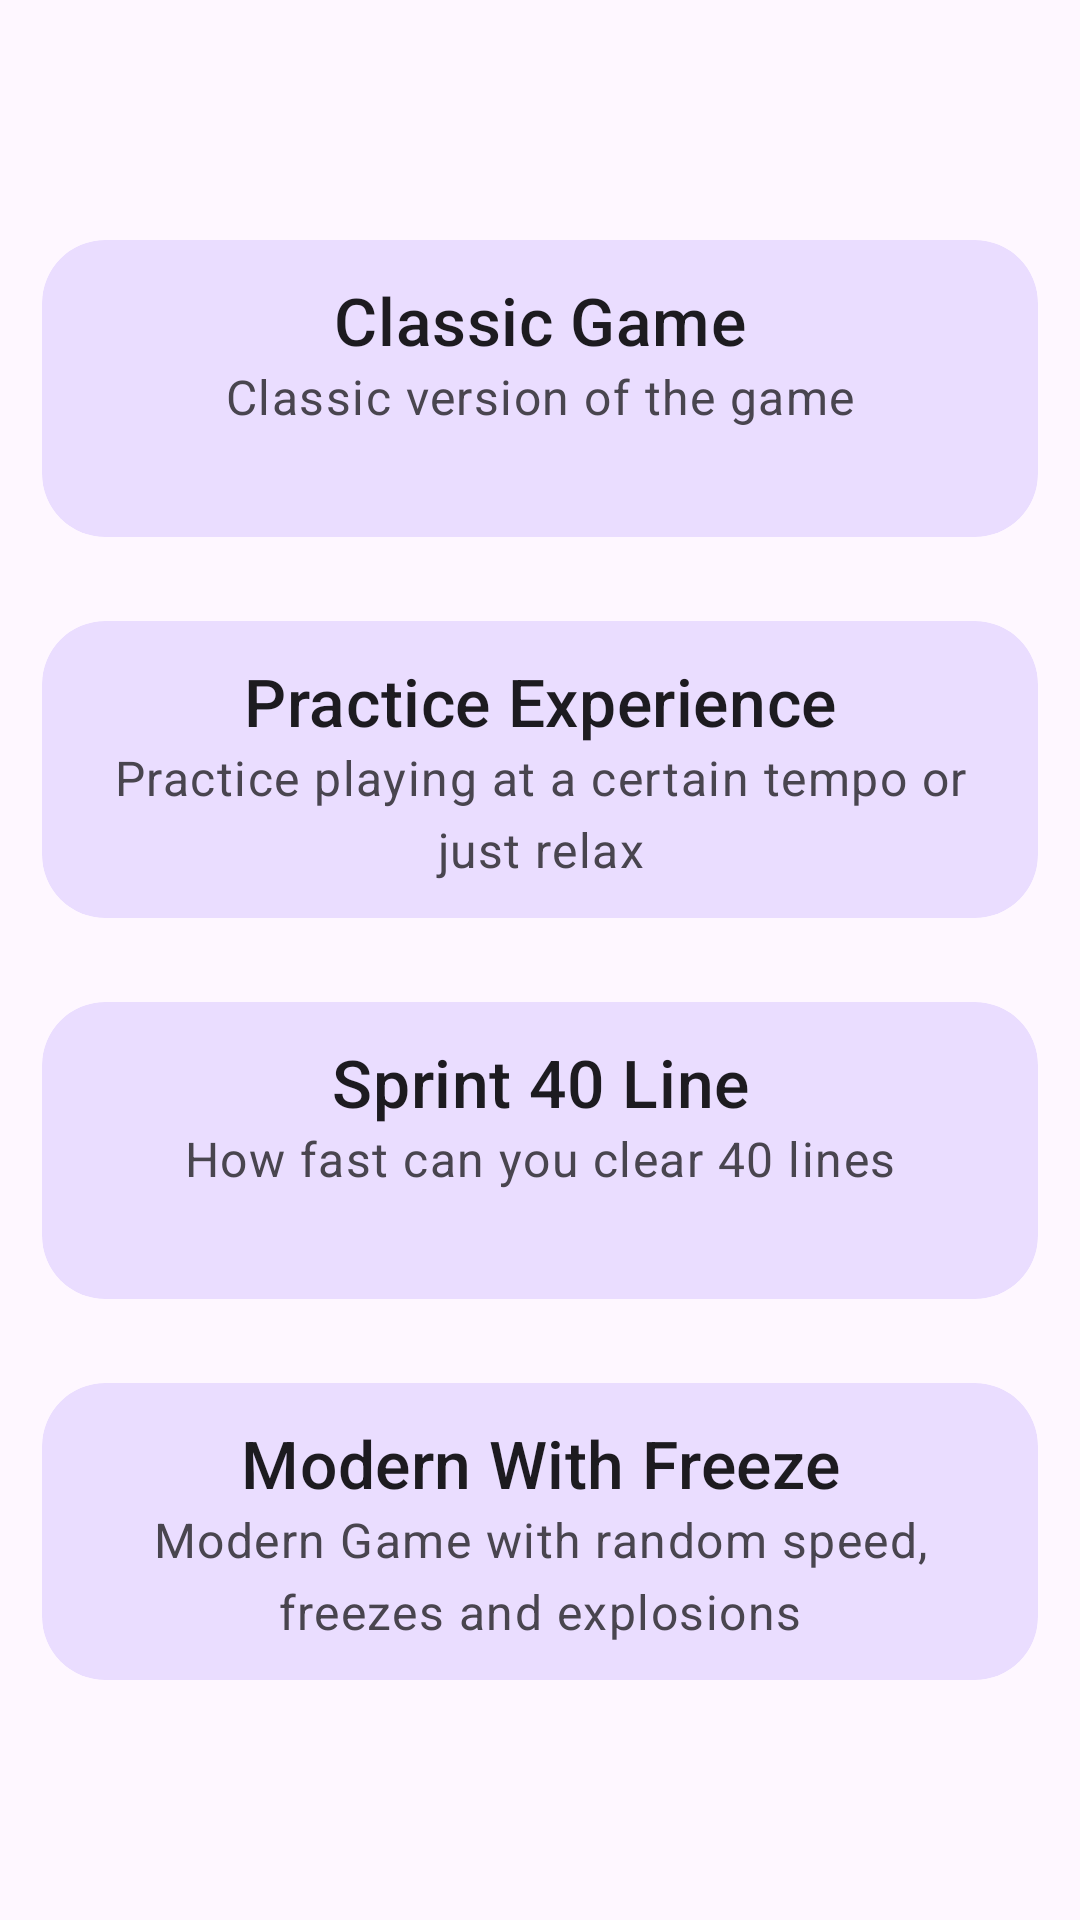

Layout XML and referenced resources for this Android screen:
<!-- AndroidManifest.xml: application theme Theme.Tetramine -->
<!-- res/layout/fragment_choose_mode.xml -->
<ScrollView
    xmlns:android="http://schemas.android.com/apk/res/android"
    xmlns:tools="http://schemas.android.com/tools"
    android:layout_width="match_parent"
    android:layout_height="match_parent"
    tools:context=".fragment.ChooseMode">

    <LinearLayout
        android:layout_width="match_parent"
        android:layout_height="wrap_content"
        android:layout_gravity="center"
        android:orientation="vertical">

        <com.google.android.material.card.MaterialCardView
            android:layout_width="match_parent"
            android:layout_height="wrap_content"
            style="@style/CardButton">

            <LinearLayout
                android:id="@+id/classic"
                android:layout_width="match_parent"
                android:layout_height="match_parent"
                android:orientation="vertical">

                <TextView
                    android:layout_width="match_parent"
                    android:layout_height="wrap_content"
                    android:text="@string/classic_mode"
                    style="@style/ChooseModeTitle" />

                <TextView
                    android:layout_width="match_parent"
                    android:layout_height="wrap_content"
                    android:text="@string/classic_mode_desc"
                    style="@style/ChooseModeDescription" />

            </LinearLayout>

        </com.google.android.material.card.MaterialCardView>

        <com.google.android.material.card.MaterialCardView
            android:id="@+id/practice"
            android:layout_width="match_parent"
            android:layout_height="wrap_content"
            style="@style/CardButton">

            <LinearLayout
                android:layout_width="match_parent"
                android:layout_height="match_parent"
                android:orientation="vertical">

                <TextView
                    android:layout_width="match_parent"
                    android:layout_height="wrap_content"
                    android:text="@string/practice_mode"
                    style="@style/ChooseModeTitle" />

                <TextView
                    android:layout_width="match_parent"
                    android:layout_height="wrap_content"
                    android:text="@string/practice_mode_desc"
                    style="@style/ChooseModeDescription" />

            </LinearLayout>

        </com.google.android.material.card.MaterialCardView>

        <com.google.android.material.card.MaterialCardView
            android:id="@+id/sprint"
            android:layout_width="match_parent"
            android:layout_height="wrap_content"
            style="@style/CardButton">

            <LinearLayout
                android:layout_width="match_parent"
                android:layout_height="match_parent"
                android:orientation="vertical">

                <TextView
                    android:layout_width="match_parent"
                    android:layout_height="wrap_content"
                    android:text="@string/sprint_mode"
                    style="@style/ChooseModeTitle" />

                <TextView
                    android:layout_width="match_parent"
                    android:layout_height="wrap_content"
                    android:text="@string/sprint_mode_desc"
                    style="@style/ChooseModeDescription" />

            </LinearLayout>

        </com.google.android.material.card.MaterialCardView>

        <com.google.android.material.card.MaterialCardView
            android:id="@+id/modern"
            android:layout_width="match_parent"
            android:layout_height="wrap_content"
            style="@style/CardButton">

            <LinearLayout
                android:layout_width="match_parent"
                android:layout_height="match_parent"
                android:orientation="vertical">

                <TextView
                    android:layout_width="match_parent"
                    android:layout_height="wrap_content"
                    android:text="@string/modern_mode"
                    style="@style/ChooseModeTitle" />

                <TextView
                    android:layout_width="match_parent"
                    android:layout_height="wrap_content"
                    android:text="@string/modern_mode_desc"
                    style="@style/ChooseModeDescription" />

            </LinearLayout>

        </com.google.android.material.card.MaterialCardView>

    </LinearLayout>

</ScrollView>
<!-- resources referenced by this layout -->
<resources>
  <string name="classic_mode">Classic Game</string>
  <string name="classic_mode_desc">Classic version of the game</string>
  <string name="modern_mode">Modern With Freeze</string>
  <string name="modern_mode_desc">Modern Game with random speed, freezes and explosions</string>
  <string name="practice_mode">Practice Experience</string>
  <string name="practice_mode_desc">Practice playing at a certain tempo or just relax</string>
  <string name="sprint_mode">Sprint 40 Line</string>
  <string name="sprint_mode_desc">How fast can you clear 40 lines</string>
  <style name="CardButton" parent="Widget.MaterialComponents.CardView">
          <item name="android:layout_margin">14dp</item>
          <item name="cardBackgroundColor">?attr/colorPrimaryContainer</item>
          <item name="cardCornerRadius">21dp</item>
          <item name="cardElevation">0dp</item>
          <item name="contentPadding">12dp</item>
          <item name="strokeWidth">0dp</item>
      </style>
  <style name="ChooseModeDescription" parent="TextAppearance.Material3.BodyLarge">
          <item name="android:textAlignment">center</item>
          <item name="android:textColor">?attr/colorOnSurfaceVariant</item>
          <item name="android:minLines">2</item>
          <item name="android:maxLines">2</item>
      </style>
  <style name="ChooseModeTitle" parent="TextAppearance.Material3.TitleMedium">
          <item name="android:textAlignment">center</item>
          <item name="android:textSize">22sp</item>
      </style>
  <style name="Theme.Tetramine" parent="Theme.Static" />
  <style name="Theme.Static" parent="Theme.Material3.DayNight.NoActionBar" />
</resources>
